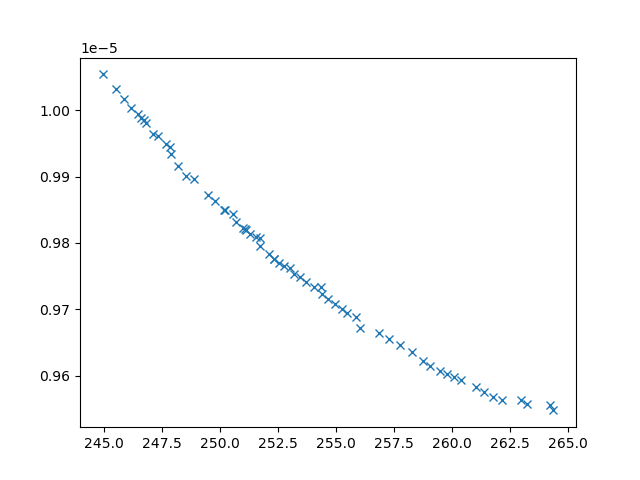

Values plotted in this chart, from the file beside it:
xline_all_values, yline_all_values, X_all_values, obj1, obj2, obj3, inc
245.5, 1.0031406391680435e-05, [np.float64(3.002401998402795), 0.1, 10,…, 245.5, 1.0031406391680435e-05, 28193652, 0
258.3, 9.635114305049838e-06, [np.float64(1.1460425378994357), np.floa…, 258.3, 9.635114305049838e-06, 3285118, 0
248.2, 9.916260478431296e-06, [np.float64(0.8265555086999867), np.floa…, 248.2, 9.916260478431296e-06, 7780729, 0
254.7, 9.71496317432635e-06, [np.float64(1.1355698207461382), np.floa…, 254.7, 9.71496317432635e-06, 4045365, 0
261.1, 9.583152530982751e-06, [np.float64(0.1351483127773938), np.floa…, 261.1, 9.583152530982751e-06, 2982777, 0
245.9, 1.001633059706607e-05, [np.float64(2.109336469930811), 0.1, 10,…, 245.9, 1.001633059706607e-05, 26995389, 0
247.9, 9.934110251449792e-06, [np.float64(2.105212334408445), np.float…, 247.9, 9.934110251449792e-06, 11118601, 0
255.3, 9.701184004647925e-06, [np.float64(1.3564700027141086), np.floa…, 255.3, 9.701184004647925e-06, 3877885, 0
258.7, 9.621460490629374e-06, [np.float64(0.9154895961321317), np.floa…, 258.7, 9.621460490629374e-06, 3275156, 0
257.8, 9.645841704984628e-06, [np.float64(1.0547435065658157), np.floa…, 257.8, 9.645841704984628e-06, 3410683, 0
247.7, 9.949478389234238e-06, [np.float64(1.8055460262618959), np.floa…, 247.7, 9.949478389234238e-06, 14152404, 0
246.2, 1.0003758034984123e-05, [np.float64(2.3024918647663064), np.floa…, 246.2, 1.0003758034984123e-05, 24352936, 0
248.6, 9.901367690906668e-06, [np.float64(7.761180651870302), np.float…, 248.6, 9.901367690906668e-06, 8147634, 0
256.1, 9.671671966140106e-06, [0.1, np.float64(8.04928961461525), np.f…, 256.1, 9.671671966140106e-06, 3214189, 0
245, 1.0053992100290138e-05, [np.float64(2.5300968609111902), 0.1, 10…, 245, 1.0053992100290138e-05, 28719173, 0
255.9, 9.688685425854669e-06, [np.float64(1.1145661901807977), np.floa…, 255.9, 9.688685425854669e-06, 3734858, 0
260.4, 9.593207993764459e-06, [np.float64(0.2440253668606185), np.floa…, 260.4, 9.593207993764459e-06, 3067973, 0
263.2, 9.55703600801153e-06, [np.float64(0.5569052981886209), np.floa…, 263.2, 9.55703600801153e-06, 2809644, 0
247.1, 9.964200907836854e-06, [np.float64(2.658020038600565), np.float…, 247.1, 9.964200907836854e-06, 14396993, 0
250.2, 9.849459723412255e-06, [np.float64(1.5825363368897007), np.floa…, 250.2, 9.849459723412255e-06, 6733186, 0
261.4, 9.574931110888939e-06, [0.1, np.float64(4.371710887432835), np.…, 261.4, 9.574931110888939e-06, 2771663, 0
259.1, 9.614449379550911e-06, [np.float64(0.5122715869466448), np.floa…, 259.1, 9.614449379550911e-06, 3227052, 0
246.5, 9.99383668229005e-06, [np.float64(1.9468325432529268), 0.1, 10…, 246.5, 9.99383668229005e-06, 26389213, 0
261.8, 9.568026828384817e-06, [0.1, np.float64(4.418469196785542), np.…, 261.8, 9.568026828384817e-06, 2721886, 0
256.9, 9.663968476355761e-06, [np.float64(1.2652113436971428), np.floa…, 256.9, 9.663968476355761e-06, 3499488, 0
246.8, 9.981434956953757e-06, [np.float64(1.8619136873928825), np.floa…, 246.8, 9.981434956953757e-06, 22850682, 0
259.5, 9.607110446870499e-06, [np.float64(1.0718127997392628), np.floa…, 259.5, 9.607110446870499e-06, 3207789, 0
248.9, 9.896727246195496e-06, [np.float64(2.378886775934637), np.float…, 248.9, 9.896727246195496e-06, 8650605, 0
247.4, 9.96093210195887e-06, [np.float64(1.6007092556901095), np.floa…, 247.4, 9.96093210195887e-06, 14155366, 0
255.5, 9.69428573788404e-06, [np.float64(1.1504782745250177), np.floa…, 255.5, 9.69428573788404e-06, 3906140, 0
251.8, 9.795894691717136e-06, [np.float64(2.192775576217991), np.float…, 251.8, 9.795894691717136e-06, 5233673, 0
253.2, 9.753713779495231e-06, [np.float64(4.258605657857858), np.float…, 253.2, 9.753713779495231e-06, 4602360, 0
249.8, 9.863950090028527e-06, [np.float64(1.5941439426883852), np.floa…, 249.8, 9.863950090028527e-06, 7246125, 0
259.8, 9.602578229851264e-06, [np.float64(0.21294443693454834), np.flo…, 259.8, 9.602578229851264e-06, 3254600, 0
249.5, 9.872875643561877e-06, [np.float64(2.0581821365621673), np.floa…, 249.5, 9.872875643561877e-06, 7331171, 0
252.1, 9.783444351533776e-06, [np.float64(2.3010653787356765), np.floa…, 252.1, 9.783444351533776e-06, 4950742, 0
263, 9.56289516399248e-06, [np.float64(0.8688557771889718), np.floa…, 263, 9.56289516399248e-06, 2790234, 0
262.2, 9.563047927750696e-06, [0.1, np.float64(3.9397633114483406), np…, 262.2, 9.563047927750696e-06, 2951815, 0
252.6, 9.770261038167498e-06, [np.float64(3.296688409777846), np.float…, 252.6, 9.770261038167498e-06, 4748270, 0
251.3, 9.813309638708827e-06, [np.float64(1.7041371359322008), np.floa…, 251.3, 9.813309638708827e-06, 5771978, 0
257.3, 9.65508024146351e-06, [np.float64(0.8304477711333473), np.floa…, 257.3, 9.65508024146351e-06, 3474461, 0
254.4, 9.723261155411414e-06, [np.float64(1.2729628509355462), np.floa…, 254.4, 9.723261155411414e-06, 4265898, 0
253.5, 9.748503748469908e-06, [np.float64(1.4628438399009387), np.floa…, 253.5, 9.748503748469908e-06, 4458167, 0
250.7, 9.831098029920835e-06, [np.float64(1.4757528466750995), np.floa…, 250.7, 9.831098029920835e-06, 6007562, 0
251.5, 9.808767292540768e-06, [np.float64(1.0103074895032025), np.floa…, 251.5, 9.808767292540768e-06, 5840512, 0
246.7, 9.985181935328196e-06, [np.float64(2.0438979703734867), 0.1, 10…, 246.7, 9.985181935328196e-06, 26388782, 0
251.1, 9.820471090687565e-06, [np.float64(1.6615834060770394), np.floa…, 251.1, 9.820471090687565e-06, 6099048, 0
254.4, 9.733093091472346e-06, [np.float64(1.3890201557500066), np.floa…, 254.4, 9.733093091472346e-06, 4148350, 0
264.4, 9.547744503578869e-06, [np.float64(0.3869098154911367), np.floa…, 264.4, 9.547744503578869e-06, 2698408, 0
264.2, 9.556579656187114e-06, [0.1, np.float64(5.511854642806245), np.…, 264.2, 9.556579656187114e-06, 2561485, 0
255, 9.70805639936241e-06, [np.float64(1.413479274335374), np.float…, 255, 9.70805639936241e-06, 3890926, 0
251, 9.822718155818042e-06, [np.float64(1.389711781482011), np.float…, 251, 9.822718155818042e-06, 5998968, 0
252.3, 9.776162774335552e-06, [np.float64(1.6153371096523645), np.floa…, 252.3, 9.776162774335552e-06, 4807883, 0
252.3, 9.776605007425217e-06, [np.float64(1.5450470391123963), np.floa…, 252.3, 9.776605007425217e-06, 4815020, 0
254.1, 9.734195312858189e-06, [np.float64(1.4421222772378481), np.floa…, 254.1, 9.734195312858189e-06, 4233300, 0
251.7, 9.807907615268423e-06, [np.float64(1.9517997625847747), np.floa…, 251.7, 9.807907615268423e-06, 5431148, 0
253, 9.76236125854607e-06, [np.float64(1.307227499789885), np.float…, 253, 9.76236125854607e-06, 4893532, 0
252.8, 9.76485352893939e-06, [np.float64(3.491086620980152), np.float…, 252.8, 9.76485352893939e-06, 4684594, 0
250.6, 9.843358022793728e-06, [np.float64(3.5738158576846133), np.floa…, 250.6, 9.843358022793728e-06, 7554335, 0
247.9, 9.944926179039136e-06, [np.float64(1.8054940582178332), 0.1, np…, 247.9, 9.944926179039136e-06, 24902986, 0
... 5 more rows
